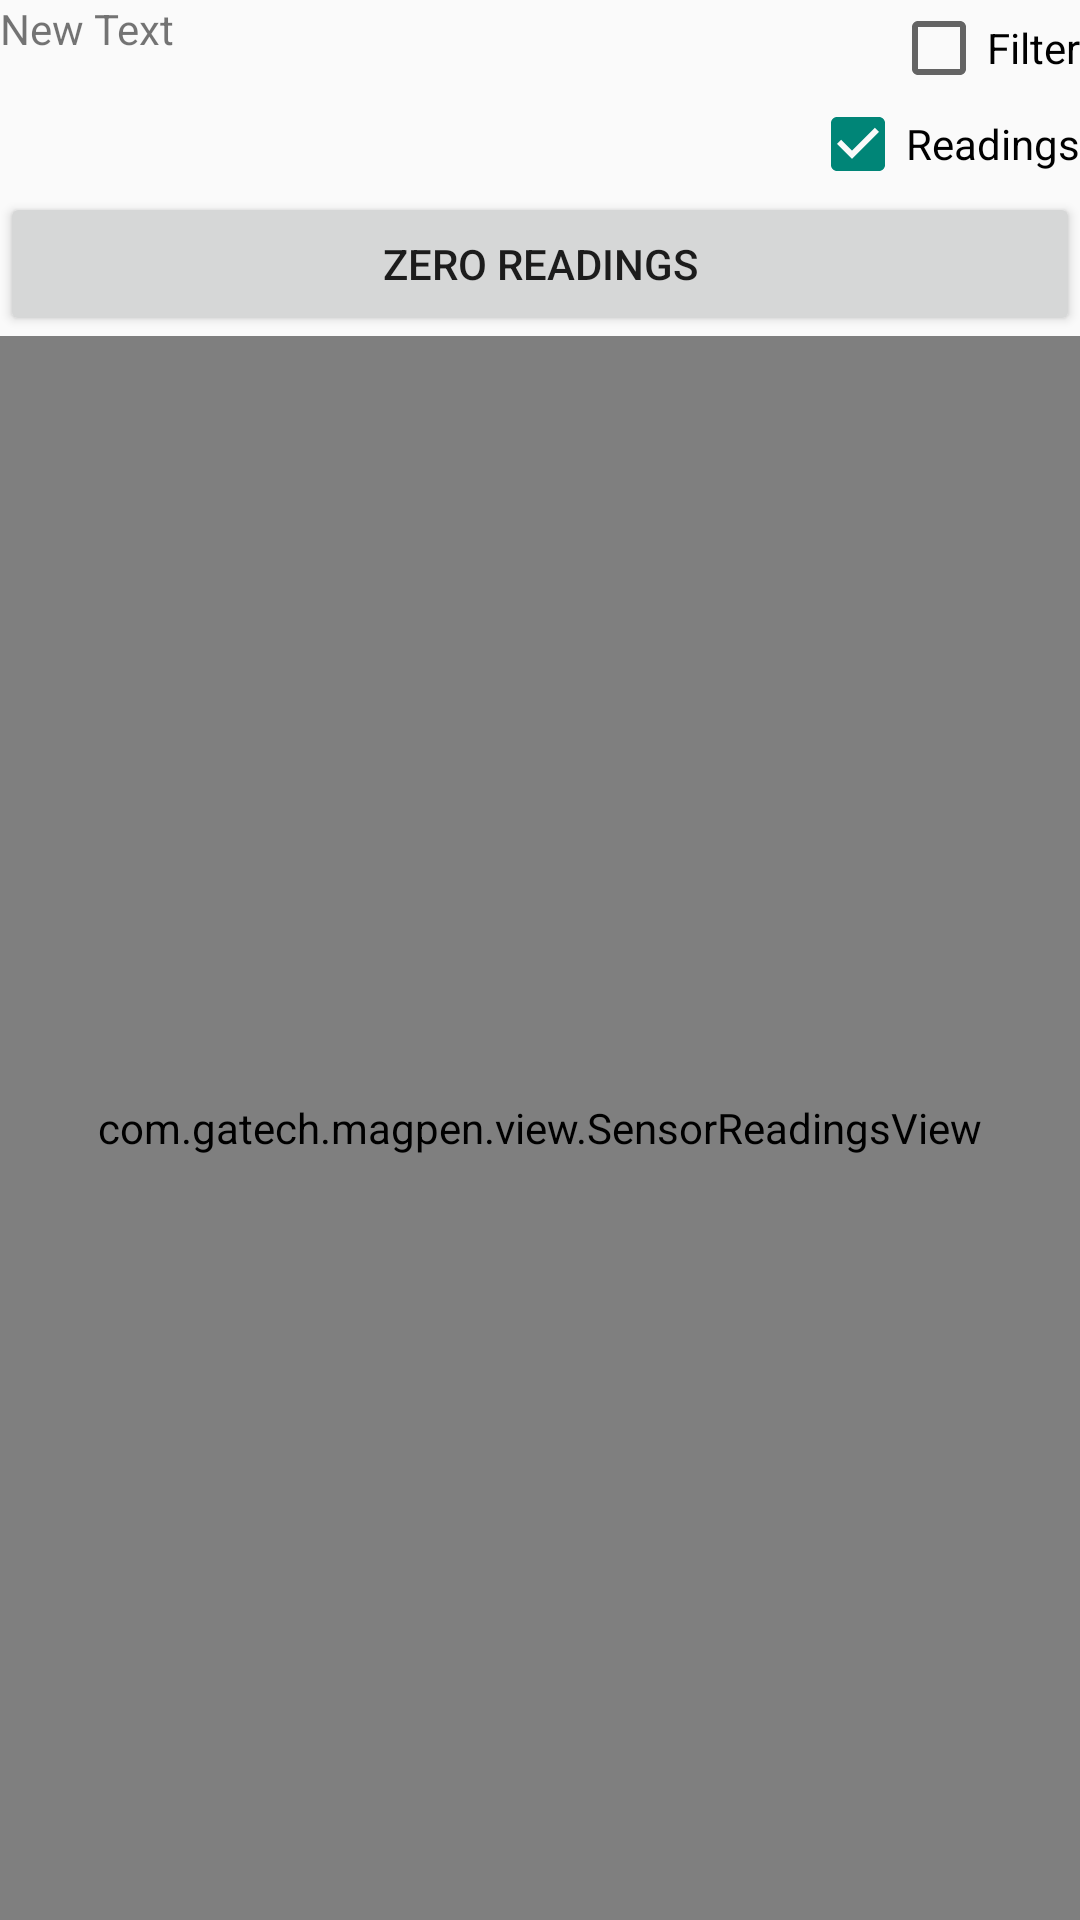

Layout XML and referenced resources for this Android screen:
<!-- AndroidManifest.xml: application theme AppTheme -->
<!-- res/layout/fragment_sensor_readings.xml -->
<?xml version="1.0" encoding="utf-8"?>
<LinearLayout xmlns:android="http://schemas.android.com/apk/res/android"
              android:orientation="vertical"
              android:layout_width="match_parent"
              android:layout_height="match_parent">

    <LinearLayout
            android:orientation="horizontal"
            android:layout_width="fill_parent"
            android:layout_height="wrap_content">
        <LinearLayout
                android:orientation="vertical"
                android:layout_width="wrap_content"
                android:layout_height="fill_parent">
            <TextView
                    android:layout_width="wrap_content"
                    android:layout_height="wrap_content"
                    android:text="New Text"
                    android:id="@+id/readings_text"/>
        </LinearLayout>
        <LinearLayout
                android:orientation="vertical"
                android:layout_width="fill_parent"
                android:layout_height="fill_parent" android:gravity="end">
            <CheckBox
                    android:layout_width="wrap_content"
                    android:layout_height="wrap_content"
                    android:text="@string/filter_box_text"
                    android:id="@+id/filter_box"/>
            <CheckBox
                    android:layout_width="wrap_content"
                    android:layout_height="wrap_content"
                    android:text="@string/readings_box_text"
                    android:id="@+id/readings_box" android:checked="true"/>
        </LinearLayout>
    </LinearLayout>
    <Button
            android:layout_width="fill_parent"
            android:layout_height="wrap_content"
            android:text="@string/zero_button_text"
            android:id="@+id/zero_button"/>
    <view android:layout_width="fill_parent"
          android:layout_height="fill_parent"
          class="com.gatech.magpen.view.SensorReadingsView" android:id="@+id/sensorReadingsView"
          android:layout_gravity="center_horizontal"/>
</LinearLayout>
<!-- resources referenced by this layout -->
<resources>
  <string name="filter_box_text">Filter</string>
  <string name="readings_box_text">Readings</string>
  <string name="zero_button_text"> Zero Readings</string>
  <style name="AppTheme" parent="Theme.AppCompat.Light">
          
          <item name="actionBarStyle">@style/BlueActionBar</item>
  
          
          <item name="colorPrimary">@color/primary_color_blue</item>
          <item name="colorPrimaryDark">@color/primary_darker_color_blue</item>
  
          <item name="windowActionBar">false</item>
  
          
      </style>
  <style name="BlueActionBar" parent="@android:style/Widget.Holo.Light.ActionBar.Solid.Inverse">
          <item name="android:background">@color/primary_color_blue</item>
      </style>
  <color name="primary_color_blue">#08519c</color>
  <color name="primary_darker_color_blue">#08306b</color>
</resources>
